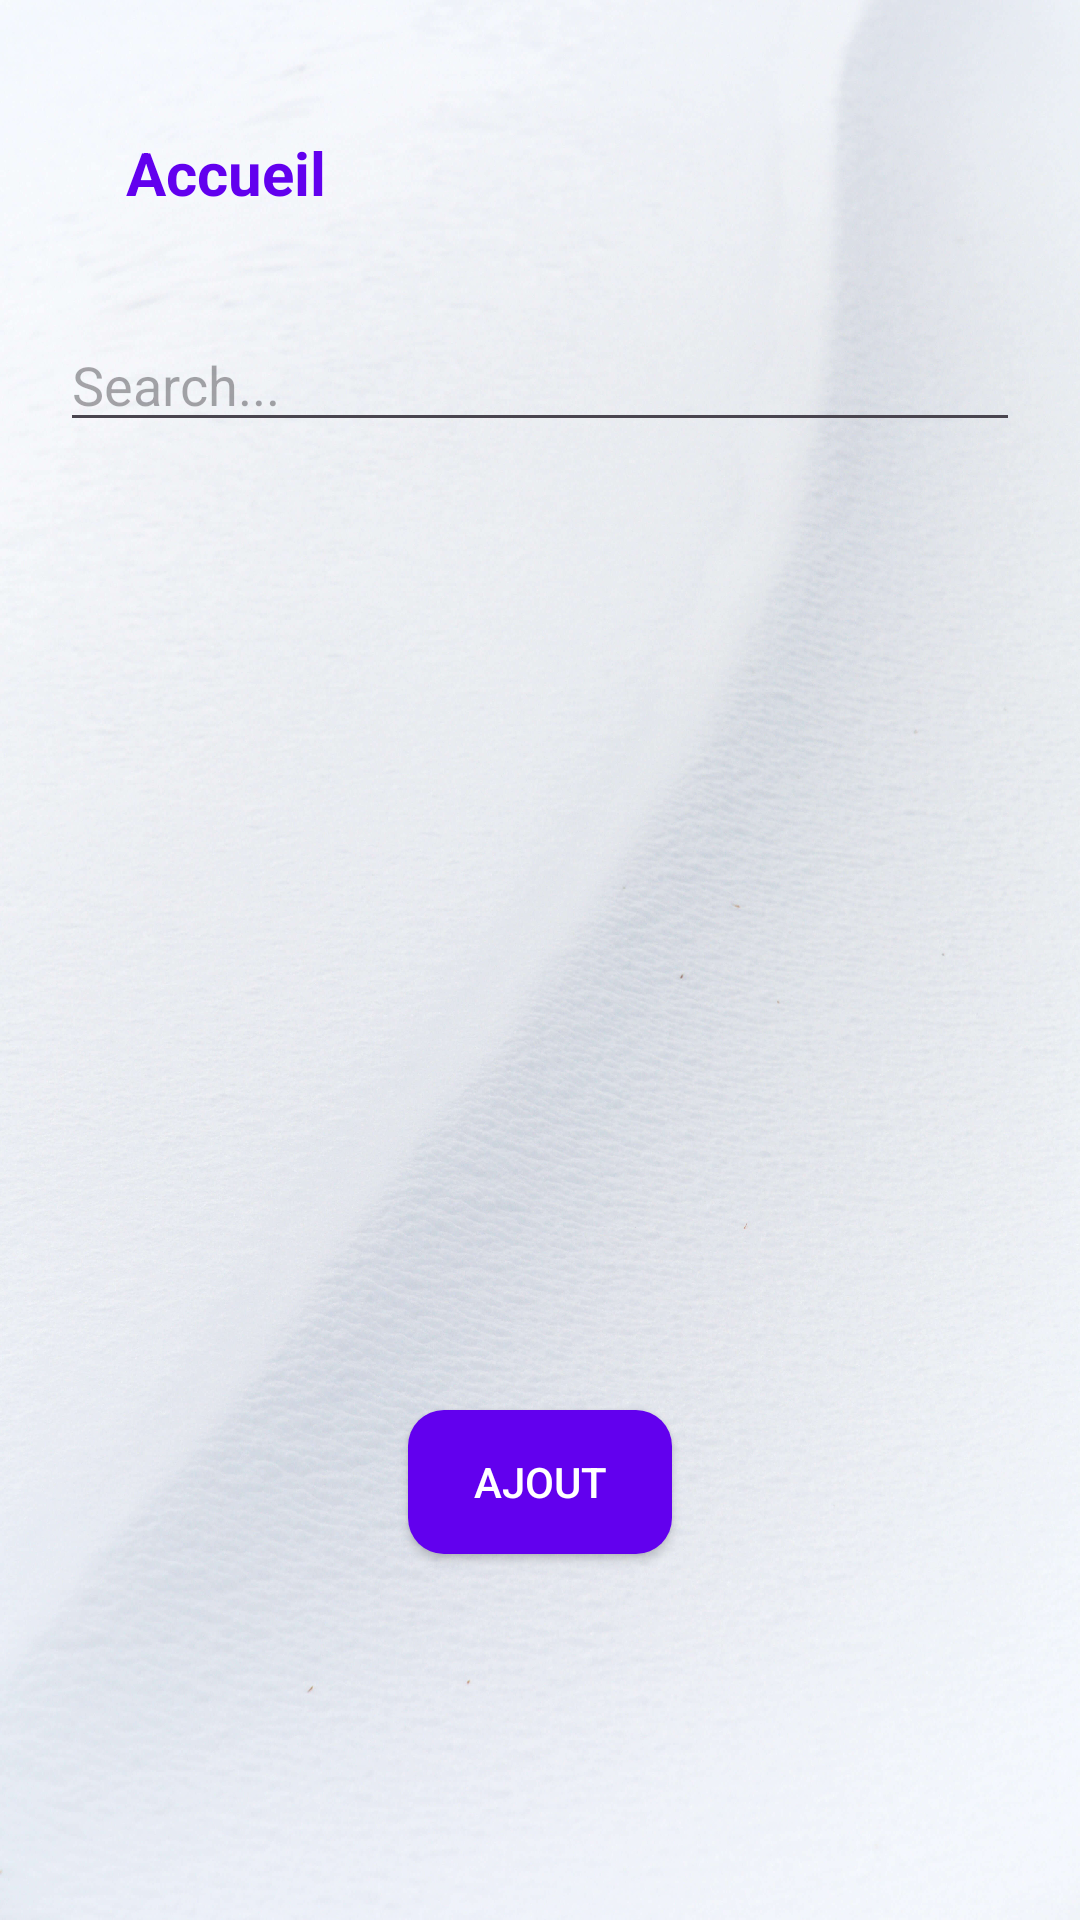

This screen was rendered from an Android layout file. Write that file and the resources it references.
<!-- AndroidManifest.xml: application theme Theme.MyCallerApp -->
<!-- res/layout/activity_acceuil.xml -->
<?xml version="1.0" encoding="utf-8"?>
<LinearLayout
        xmlns:android="http://schemas.android.com/apk/res/android"
        android:layout_width="match_parent"
        android:layout_height="match_parent"
        android:orientation="vertical"
        android:padding="20dp"
        android:background="@drawable/bg">

    
    <LinearLayout
            android:layout_width="match_parent"
            android:layout_height="86dp"
            android:orientation="horizontal"
            android:gravity="center">

        
        <TextView
                android:id="@+id/tv_acceuil"
                android:layout_width="308dp"
                android:layout_height="wrap_content"
                android:text="Accueil"
                android:textSize="20sp"
                android:textStyle="bold"
                android:textColor="#6200EE"
                android:layout_gravity="center_horizontal"
                android:padding="24dp"/>
        

        
        <View
                android:layout_width="0dp"
                android:layout_height="wrap_content"
                android:layout_weight="1"/>
        <ImageView
                android:id="@+id/img_logout"
                android:layout_width="wrap_content"
                android:layout_height="wrap_content"
                android:src="@drawable/baseline_logout_24"
                android:contentDescription="Logout"
                android:layout_marginEnd="16dp"/> 

        
    </LinearLayout>

    <EditText
            android:id="@+id/et_search_Acceuil"
            android:layout_width="match_parent"
            android:layout_height="wrap_content"
            android:queryHint="Search"
            android:iconifiedByDefault="false"
            android:layout_marginBottom="8dp" android:hint="Search..."/>
    <androidx.recyclerview.widget.RecyclerView
            android:id="@+id/rv_contact"
            android:layout_width="match_parent"
            android:layout_height="445dp"
            android:layout_weight="1"
            android:padding="8dp"
            android:clipToPadding="false"/>
    
    <Button
            android:id="@+id/btn_ajout"
            android:layout_width="wrap_content"
            android:layout_height="wrap_content"
            android:text="Ajout"
            android:layout_gravity="center_horizontal"
            android:backgroundTint="#6200EE"
            android:textColor="#FFFFFF"
            android:padding="12dp"
            android:layout_marginTop="16dp"
            android:layout_marginBottom="16dp"
            android:elevation="4dp"
            android:background="@drawable/rounded_button"/>













    <ImageView
            android:layout_width="75dp"
            android:layout_height="70dp"
            android:src="@drawable/logo"
            android:layout_gravity="center"
            android:layout_marginBottom="16dp"
            android:contentDescription="Logo"/>
</LinearLayout>
<!-- resources referenced by this layout -->
<resources>
  <!-- drawable bg: jpg bitmap (drawable, 471744 bytes) -->
  <!-- drawable rounded_button (drawable) -->
  <shape xmlns:android="http://schemas.android.com/apk/res/android">
      <corners android:radius="12dp"/>
      <solid android:color="?android:attr/colorPrimary"/>
      <padding android:left="16dp" android:top="10dp" android:right="16dp" android:bottom="10dp"/>
  </shape>
  <style name="Theme.MyCallerApp" parent="Base.Theme.MyCallerApp" />
  <style name="Base.Theme.MyCallerApp" parent="Theme.Material3.DayNight.NoActionBar">
          
          
          <item name="colorPrimary">#03A9F4</item>
          <item name="android:colorPrimaryDark">#101010</item>
      </style>
</resources>
